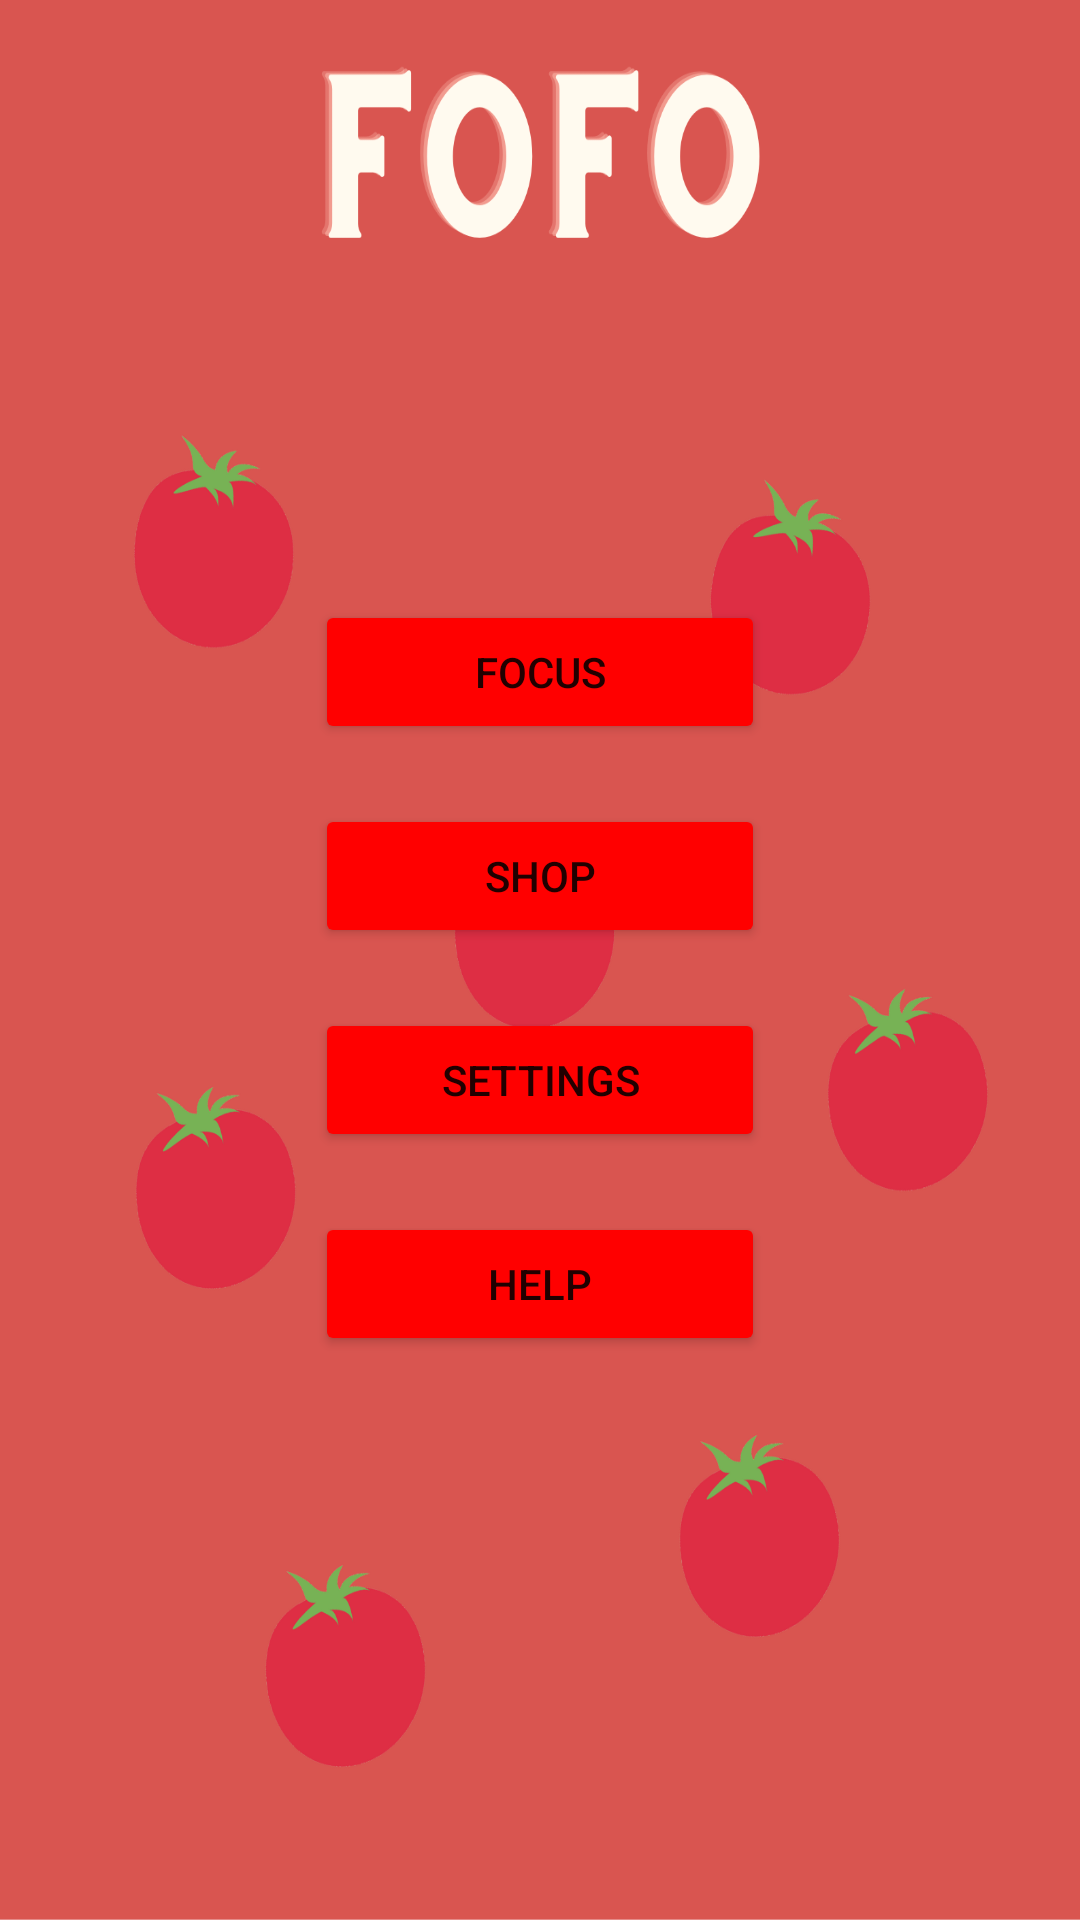

Write the Android layout XML for this screen, with the resource values it uses.
<!-- AndroidManifest.xml: application theme Theme.Focusing -->
<!-- res/layout/activity_dash_board.xml -->
<?xml version="1.0" encoding="utf-8"?>
<RelativeLayout xmlns:android="http://schemas.android.com/apk/res/android"
    xmlns:app="http://schemas.android.com/apk/res-auto"
    xmlns:tools="http://schemas.android.com/tools"
    android:layout_width="match_parent"
    android:layout_height="match_parent"
    android:background="@drawable/pomodoro_main"
    tools:context=".DashBoard">

    <Button
        android:id="@+id/btn_focus"
        android:layout_width="150dp"
        android:layout_height="wrap_content"
        android:text="FOCUS"
        android:backgroundTint="#FF0000"
        android:layout_marginTop="200dp"
        android:layout_centerHorizontal="true"/>

    <Button
        android:id="@+id/btn_shop"
        android:layout_width="150dp"
        android:layout_height="wrap_content"
        android:text="SHOP"
        android:backgroundTint="#FF0000"
        android:layout_below="@id/btn_focus"
        android:layout_marginTop="20dp"
        android:layout_centerHorizontal="true"/>

    <Button
        android:id="@+id/btn_settings"
        android:layout_width="150dp"
        android:layout_height="wrap_content"
        android:text="SETTINGS"
        android:backgroundTint="#FF0000"
        android:layout_below="@id/btn_shop"
        android:layout_marginTop="20dp"
        android:layout_centerHorizontal="true"/>

    <Button
        android:id="@+id/btn_help"
        android:layout_width="150dp"
        android:layout_height="wrap_content"
        android:text="HELP"
        android:backgroundTint="#FF0000"
        android:layout_below="@id/btn_settings"
        android:layout_marginTop="20dp"
        android:layout_centerHorizontal="true"/>

</RelativeLayout>
<!-- resources referenced by this layout -->
<resources>
  <!-- drawable pomodoro_main: png bitmap (drawable-v24, 152405 bytes) -->
  <style name="Theme.Focusing" parent="Theme.MaterialComponents.DayNight.DarkActionBar">
          
          <item name="colorPrimary">@color/purple_500</item>
          <item name="colorPrimaryVariant">@color/purple_700</item>
          <item name="colorOnPrimary">@color/white</item>
          
          <item name="colorSecondary">@color/teal_200</item>
          <item name="colorSecondaryVariant">@color/teal_700</item>
          <item name="colorOnSecondary">@color/black</item>
          
          <item name="android:statusBarColor" tools:targetApi="l">?attr/colorPrimaryVariant</item>
          
      </style>
  <!-- not gathered from this repository: default colours our renderer supplied (Android Studio template values) -->
  <color name="purple_500">#FF6200EE</color>
  <color name="purple_700">#FF3700B3</color>
  <color name="teal_200">#FF03DAC5</color>
  <color name="teal_700">#FF018786</color>
  <color name="black">#FF000000</color>
  <color name="white">#FFFFFFFF</color>
</resources>
